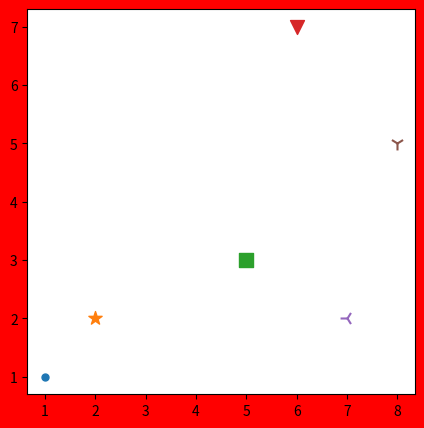

Recreate this plot in Python.
import matplotlib.pyplot as plt

def figure():
  x = [1,2,5,6,7,8]
  y = [1,2,3,7,2,5]
  markers = ['.','*','s','v','3','1']
  plt.figure(figsize=(5,5),dpi=100, facecolor='red', edgecolor='green')
  for i in range(len(x)):
    plt.scatter(x[i], y[i], s=100, marker=markers[i])
  plt.savefig('1.jpg') # yoki .png (bu yerda saqlaydi rasmni)plt.savefig('1.jpg') # yoki .png (bu yerda saqlaydi rasmni)
  plt.show()
figure()